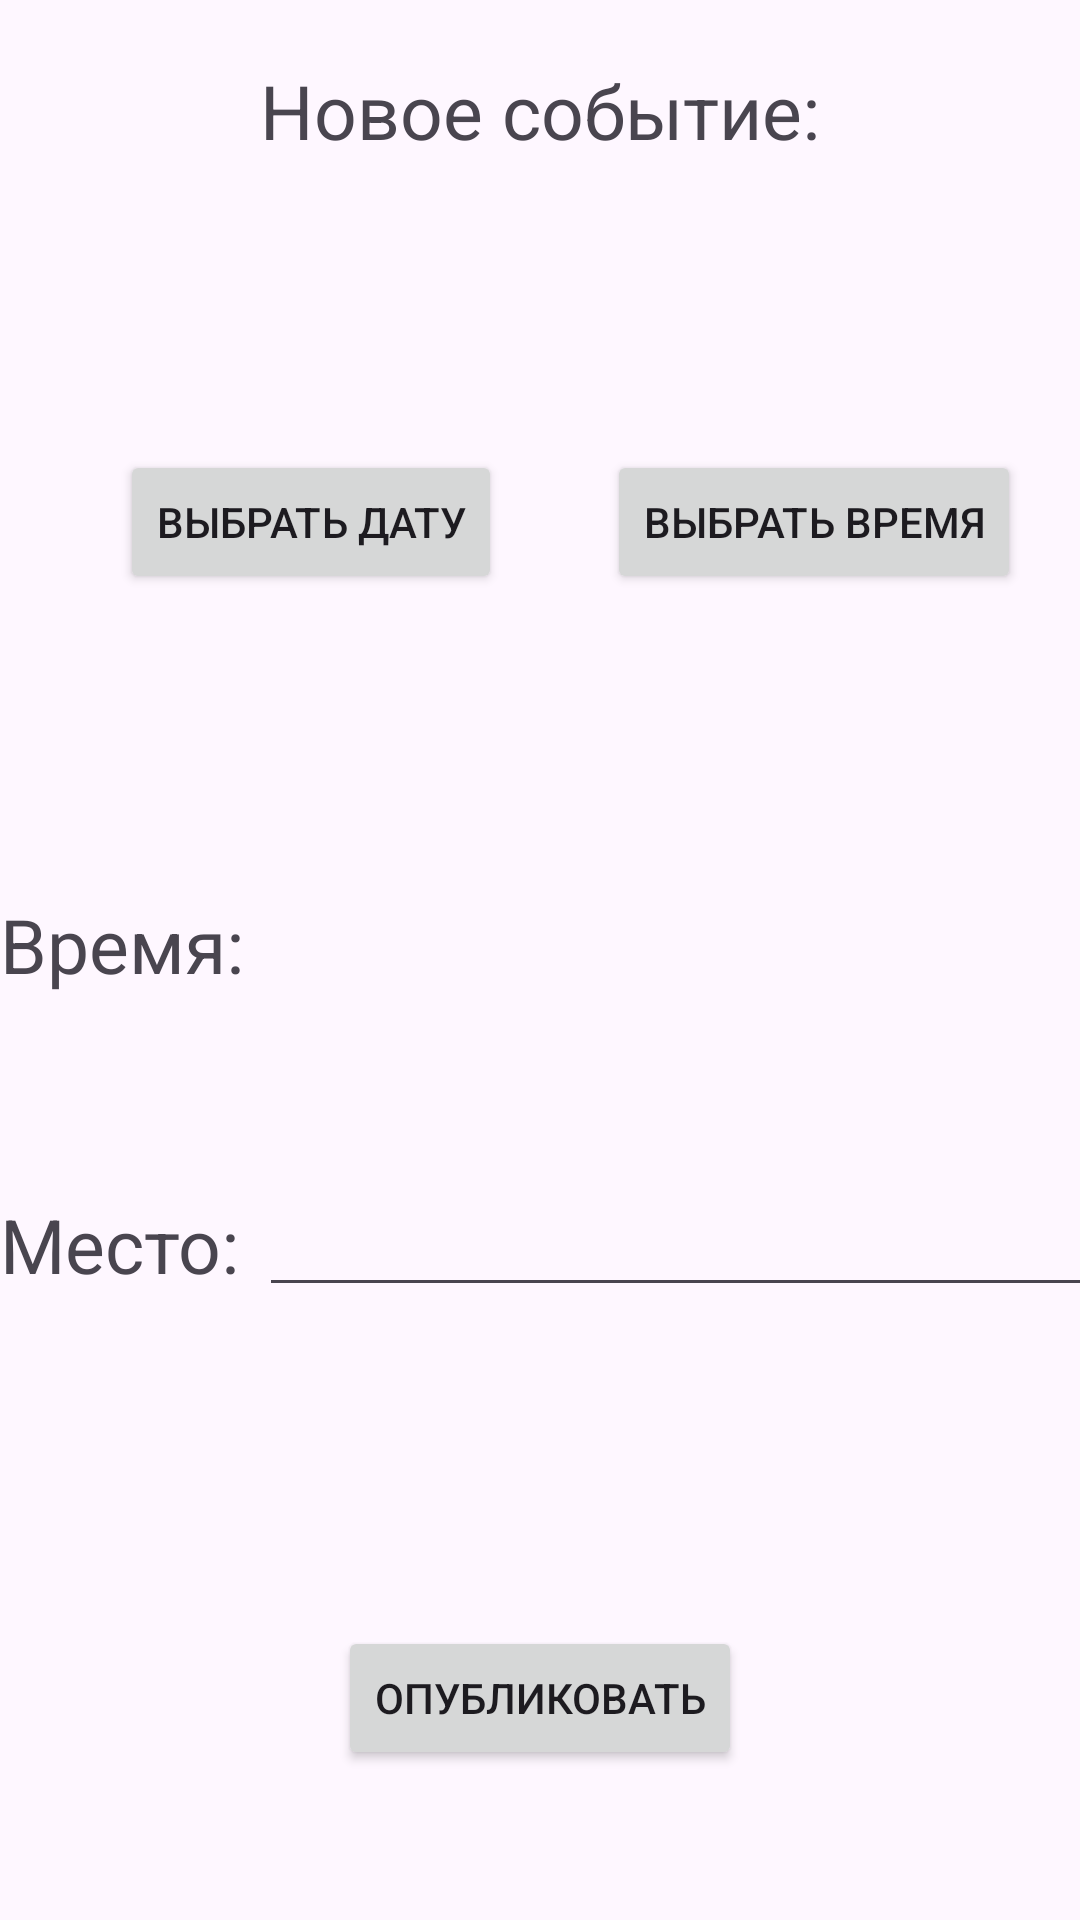

Produce the Android XML layout that renders to this screen, including the resource entries it uses.
<!-- AndroidManifest.xml: application theme Theme.VolleyApp -->
<!-- res/layout/fragment_add_new_event.xml -->
<?xml version="1.0" encoding="utf-8"?>
<androidx.constraintlayout.widget.ConstraintLayout xmlns:android="http://schemas.android.com/apk/res/android"
    xmlns:tools="http://schemas.android.com/tools"
    android:layout_width="match_parent"
    android:layout_height="match_parent"
    xmlns:app="http://schemas.android.com/apk/res-auto"
    tools:context=".Ui.fragments.AddNewEventFragment">

    <TextView
        android:layout_width="wrap_content"
        android:layout_height="wrap_content"
        android:text="Новое событие:"
        app:layout_constraintLeft_toLeftOf="parent"
        app:layout_constraintRight_toRightOf="parent"
        app:layout_constraintTop_toTopOf="parent"
        android:layout_marginTop="20dp"
        android:textSize="25dp"
        />

    <Button
        android:id="@+id/changeDateButton"
        android:layout_width="wrap_content"
        android:layout_height="wrap_content"
        android:text="Выбрать дату"
        app:layout_constraintLeft_toLeftOf="parent"
        app:layout_constraintTop_toTopOf="parent"
        android:layout_marginTop="150dp"
        android:layout_marginLeft="40dp"
        />
    <Button
        android:id="@+id/changeTimeButton"
        android:layout_width="wrap_content"
        android:layout_height="wrap_content"
        android:text="Выбрать время"
        app:layout_constraintLeft_toRightOf="@+id/changeDateButton"
        app:layout_constraintTop_toTopOf="@+id/changeDateButton"
        app:layout_constraintBottom_toBottomOf="@+id/changeDateButton"
        android:layout_marginLeft="35dp"
        />
    <TextView
        android:id="@+id/timeText"
        android:layout_width="wrap_content"
        android:layout_height="wrap_content"
        app:layout_constraintTop_toBottomOf="@id/changeDateButton"
        app:layout_constraintLeft_toLeftOf="parent"
        android:layout_marginTop="100dp"
        android:text="Время: "
        android:textSize="25dp"
        />
    <TextView
        android:id="@+id/placeText"
        android:layout_width="wrap_content"
        android:layout_height="wrap_content"
        android:text="Место: "
        android:textSize="25dp"
        app:layout_constraintLeft_toLeftOf="parent"
        app:layout_constraintTop_toBottomOf="@id/changeDateButton"
        android:layout_marginTop="200dp"
        />
    <EditText
        android:id="@+id/placeEditText"
        android:layout_width="300dp"
        android:layout_height="wrap_content"
        app:layout_constraintLeft_toRightOf="@+id/placeText"
        app:layout_constraintTop_toTopOf="@+id/placeText"
        app:layout_constraintBottom_toBottomOf="@+id/placeText"
        />
    <Button
        android:id="@+id/PostButton"
        android:layout_width="wrap_content"
        android:layout_height="wrap_content"
        android:text="Опубликовать"
        app:layout_constraintBottom_toBottomOf="parent"
        app:layout_constraintLeft_toLeftOf="parent"
        app:layout_constraintRight_toRightOf="parent"
        android:layout_marginBottom="50dp"
        />
    <TextView
        android:id="@+id/ErrorMsg"
        android:layout_width="wrap_content"
        android:layout_height="wrap_content"
        app:layout_constraintBottom_toTopOf="@+id/PostButton"
        app:layout_constraintLeft_toLeftOf="parent"
        app:layout_constraintRight_toRightOf="parent"
        android:layout_marginBottom="35dp"
        tools:text="Ошибка"
        android:textSize="25dp"
        />

</androidx.constraintlayout.widget.ConstraintLayout>
<!-- resources referenced by this layout -->
<resources>
  <style name="Theme.VolleyApp" parent="Base.Theme.VolleyApp" />
  <style name="Base.Theme.VolleyApp" parent="Theme.Material3.DayNight.NoActionBar">
          
          
      </style>
</resources>
